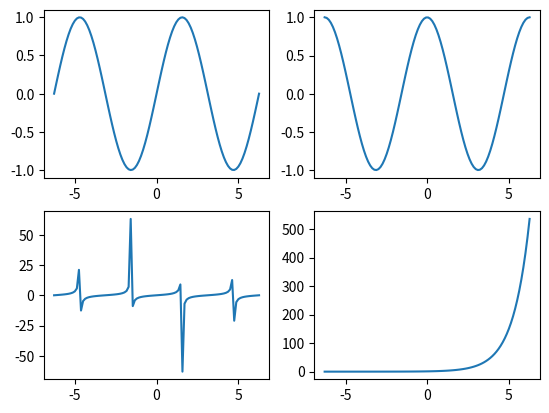

Generate this figure with matplotlib:
# - Objective: Practice creating multiple plots in one figure using subplots.
#  - Instructions:
#  1. Create a 2x2 grid of subplots.
#  2. Plot the following functions on each subplot:
#  - Top-left: \(y = \sin(x)\)
#  - Top-right: \(y = \cos(x)\)
#  - Bottom-left: \(y = \tan(x)\)
#  - Bottom-right: \(y = e^x\)
#  3. Set the range for \(x\) from -2π to 2π, except for \(e^x\) where \(x\) ranges from 0 to 5.
#  - Expected Output: A figure with four subplots showing different mathematical functions.

import matplotlib.pyplot as plt
import numpy as np

x = np.linspace(-2*np.pi, 2*np.pi, 100)

y1 = np.sin(x)
y2 = np.cos(x)
y3 = np.tan(x)
y4 = np.exp(x) # e^x

fig, axs = plt.subplots(2, 2) # 2x2 grid of subplots


axs[0, 0].plot(x, y1)
axs[0,1].plot(x, y2)
axs[1,0].plot(x, y3)
axs[1,1].plot(x, y4)

plt.show()
